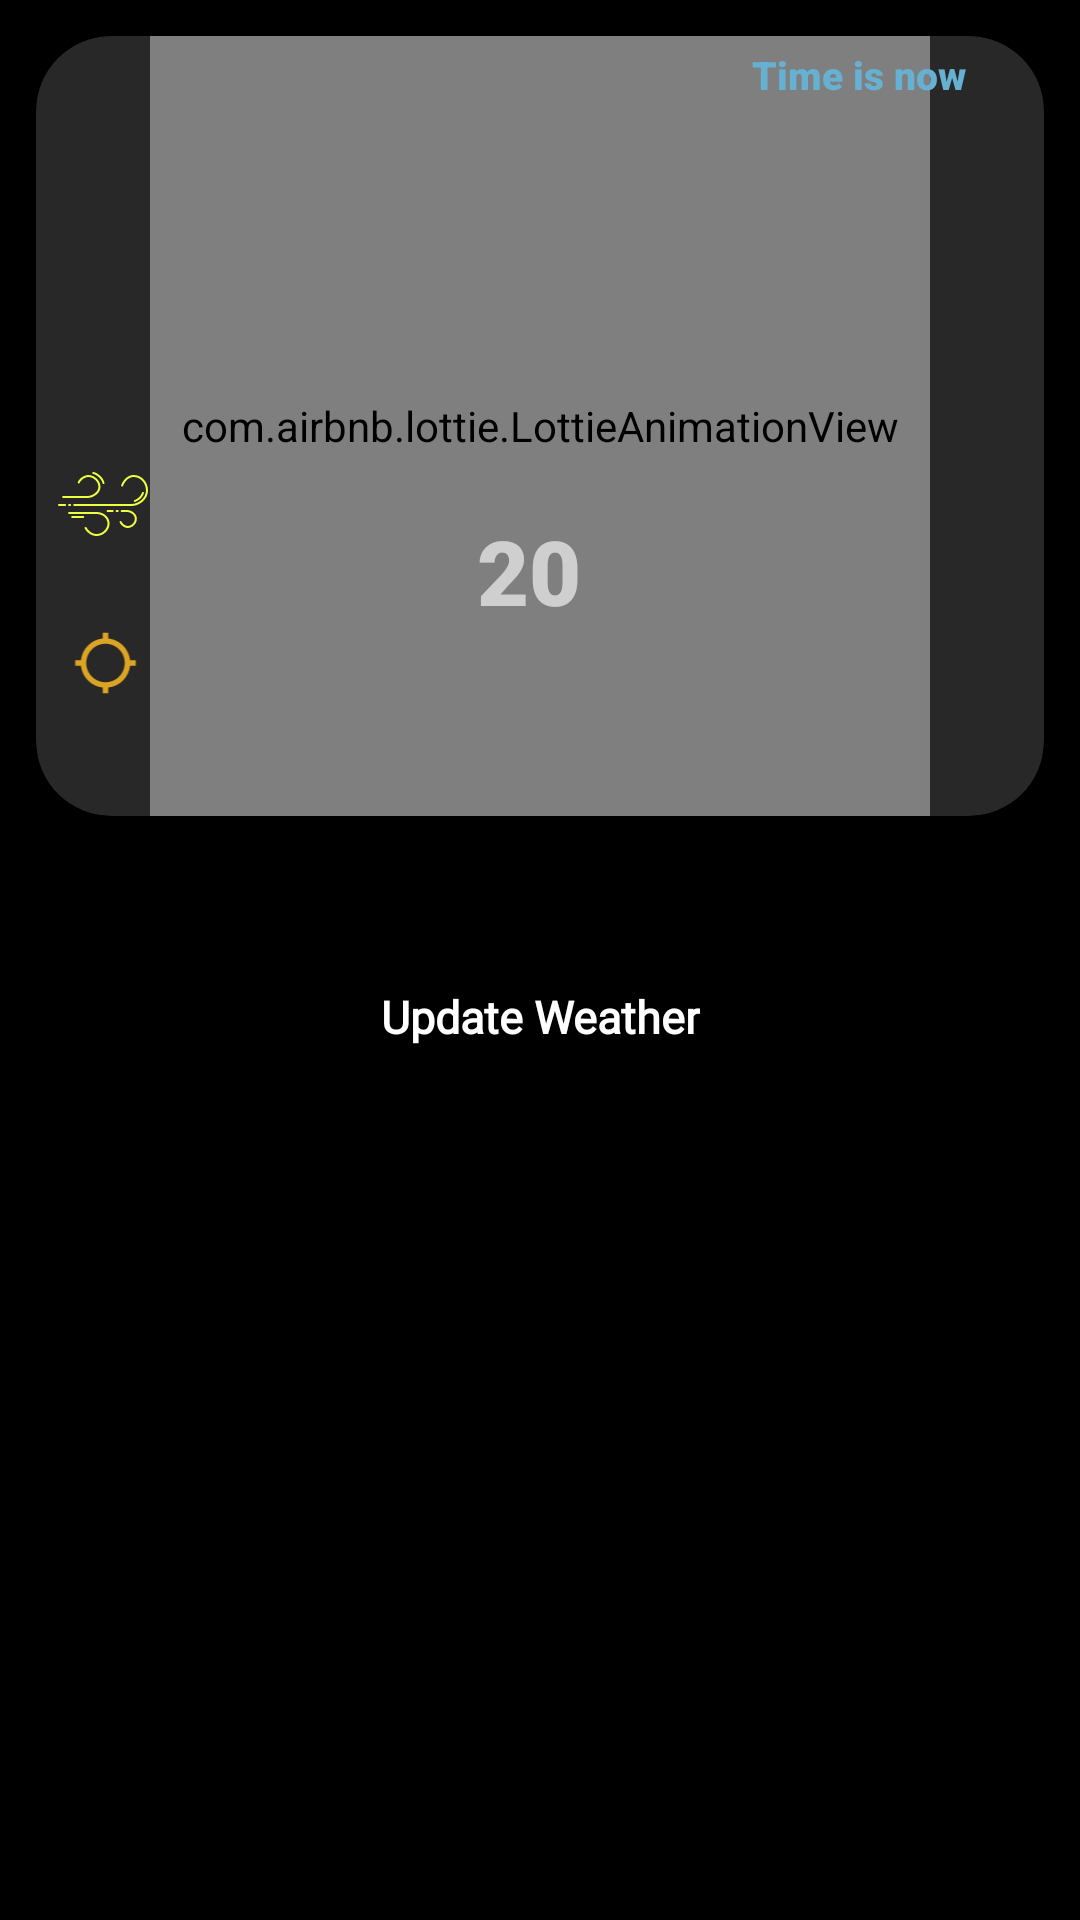

Write the Android layout XML for this screen, with the resource values it uses.
<!-- AndroidManifest.xml: application theme Theme.WeatherAppUsingOpenMeteo -->
<!-- res/layout/fragment_weather.xml -->
<?xml version="1.0" encoding="utf-8"?>
<androidx.constraintlayout.widget.ConstraintLayout xmlns:android="http://schemas.android.com/apk/res/android"
    xmlns:app="http://schemas.android.com/apk/res-auto"
    xmlns:tools="http://schemas.android.com/tools"
    android:layout_width="match_parent"
    android:layout_height="match_parent"
    tools:context=".presentation.MainActivity">

    <View
        android:id="@+id/view2"
        android:layout_width="match_parent"
        android:layout_height="match_parent"
        android:background="#000000" />
    

    <androidx.cardview.widget.CardView
        android:id="@+id/main_Cardview"
        android:layout_width="match_parent"
        android:layout_height="260dp"
        android:layout_margin="12dp"
        app:cardBackgroundColor="#292828"
        app:cardCornerRadius="25dp"
        app:cardElevation="5dp"
        app:layout_constraintBottom_toTopOf="@+id/button"
        app:layout_constraintEnd_toEndOf="parent"
        app:layout_constraintHorizontal_bias="0.0"
        app:layout_constraintStart_toStartOf="parent"
        app:layout_constraintTop_toTopOf="parent"
        app:layout_constraintVertical_bias="0.605">

        <androidx.constraintlayout.widget.ConstraintLayout
            android:layout_width="match_parent"
            android:layout_height="match_parent">


            <ImageView
                android:id="@+id/imageView"
                android:layout_width="70dp"
                android:layout_height="70dp"
                android:src="@drawable/ic_snowy"
                app:layout_constraintBottom_toBottomOf="parent"
                app:layout_constraintEnd_toEndOf="parent"
                app:layout_constraintHorizontal_bias="0.498"
                app:layout_constraintStart_toStartOf="parent"
                app:layout_constraintTop_toTopOf="parent"
                app:layout_constraintVertical_bias="0.4" />

            <com.airbnb.lottie.LottieAnimationView
                android:id="@+id/animationView"
                android:layout_width="0dp"
                android:layout_height="0dp"
                app:lottie_rawRes="@raw/sa"
                app:lottie_autoPlay="true"
                app:lottie_loop="true"
                app:layout_constraintTop_toTopOf="parent"
                app:layout_constraintBottom_toBottomOf="parent"
                app:layout_constraintStart_toStartOf="parent"
                app:layout_constraintEnd_toEndOf="parent"
                app:layout_constraintDimensionRatio="1:1"
                />

            <TextView
                android:id="@+id/textView"
                android:layout_width="wrap_content"
                android:layout_height="wrap_content"
                android:layout_marginTop="12dp"
                android:fontFamily="sans-serif-black"
                android:text="20 "
                android:textColor="#CFCFCF"
                android:textSize="30sp"
                app:layout_constraintEnd_toEndOf="parent"
                app:layout_constraintStart_toStartOf="parent"
                app:layout_constraintTop_toBottomOf="@+id/imageView" />

            <TextView
                android:id="@+id/ss"
                android:layout_width="wrap_content"
                android:layout_height="wrap_content"
                android:layout_marginBottom="28dp"
                android:fontFamily="sans-serif-black"
                android:text=""
                android:textColor="#40C4FF"
                android:textSize="18sp"
                app:layout_constraintBottom_toBottomOf="parent"
                app:layout_constraintEnd_toEndOf="parent"
                app:layout_constraintHorizontal_bias="0.498"
                app:layout_constraintStart_toStartOf="parent" />

            <TextView
                android:id="@+id/cityName"
                android:layout_width="wrap_content"
                android:layout_height="wrap_content"
                android:layout_marginTop="40dp"
                android:fontFamily="sans-serif-black"
                android:text=" "
                android:textColor="#66B0D1"
                android:textSize="22sp"
                app:layout_constraintEnd_toEndOf="parent"
                app:layout_constraintHorizontal_bias="0.474"
                app:layout_constraintStart_toStartOf="parent"
                app:layout_constraintTop_toTopOf="parent" />

            <ImageView
                android:id="@+id/windSpeed"
                android:layout_width="30dp"
                android:layout_height="24dp"
                android:layout_marginTop="144dp"
                android:src="@drawable/ic_wind"
                app:layout_constraintEnd_toStartOf="@+id/textView"
                app:layout_constraintHorizontal_bias="0.063"
                app:layout_constraintStart_toStartOf="parent"
                app:layout_constraintTop_toTopOf="parent" />

            <ImageView
                android:id="@+id/windDirection"
                android:layout_width="25dp"
                android:layout_height="22dp"
                android:layout_marginBottom="40dp"
                android:src="@drawable/wind_direction"
                app:layout_constraintBottom_toBottomOf="parent"
                app:layout_constraintEnd_toStartOf="@+id/ss"
                app:layout_constraintHorizontal_bias="0.076"
                app:layout_constraintStart_toStartOf="parent" />

            <TextView
                android:id="@+id/windSpeedText"
                android:layout_width="wrap_content"
                android:layout_height="wrap_content"
                android:text=""
                android:textSize="16sp"
                android:textColor="#D6D6D6"
                app:layout_constraintBottom_toBottomOf="parent"
                app:layout_constraintEnd_toStartOf="@+id/textView"
                app:layout_constraintHorizontal_bias="0.063"
                app:layout_constraintStart_toEndOf="@+id/windSpeed"
                app:layout_constraintTop_toTopOf="parent"
                app:layout_constraintVertical_bias="0.597" />

            <TextView
                android:id="@+id/windDirectionText"
                android:layout_width="wrap_content"
                android:layout_height="wrap_content"
                android:text=""
                android:textSize="16sp"
                android:textColor="#D6D6D6"
                app:layout_constraintBottom_toBottomOf="parent"
                app:layout_constraintEnd_toStartOf="@+id/ss"
                app:layout_constraintHorizontal_bias="0.139"
                app:layout_constraintStart_toEndOf="@+id/windDirection"
                app:layout_constraintTop_toTopOf="parent"
                app:layout_constraintVertical_bias="0.821" />

            <TextView
                android:id="@+id/timeText"
                android:layout_width="wrap_content"
                android:layout_height="wrap_content"
                android:layout_marginTop="4dp"
                android:fontFamily="sans-serif-black"
                android:text="Time is now "
                android:textColor="#66B0D1"
                android:textSize="13sp"
                app:layout_constraintEnd_toEndOf="parent"
                app:layout_constraintHorizontal_bias="0.771"
                app:layout_constraintStart_toEndOf="@+id/cityName"
                app:layout_constraintTop_toTopOf="parent" />

        </androidx.constraintlayout.widget.ConstraintLayout>
    </androidx.cardview.widget.CardView>


    <Button
        android:id="@+id/button"
        android:layout_width="wrap_content"
        android:layout_height="50dp"
        android:layout_margin="30dp"
        android:background="@drawable/custom_button"
        android:fontFamily="@font/allerta"
        android:text="Update Weather"
        android:textAllCaps="false"
        android:textColor="#FFFFFF"
        android:textSize="15sp"
        android:textStyle="bold"
        app:layout_constraintBottom_toTopOf="@+id/recyclerview_horizontal"
        app:layout_constraintEnd_toEndOf="parent"
        app:layout_constraintStart_toStartOf="parent"
        app:layout_constraintTop_toBottomOf="@+id/main_Cardview"
        app:layout_constraintVertical_bias="0.869" />

    <androidx.recyclerview.widget.RecyclerView
        android:id="@+id/recyclerview_horizontal"
        android:layout_width="match_parent"
        android:layout_marginTop="50dp"
        android:layout_height="0dp"
        android:layout_marginStart="4dp"
        android:layout_marginBottom="128dp"
        android:orientation="horizontal"
        app:layoutManager="androidx.recyclerview.widget.LinearLayoutManager"
        app:layout_constraintBottom_toBottomOf="parent"
        app:layout_constraintTop_toBottomOf="@+id/button"
        app:layout_constraintStart_toStartOf="parent"
     />


</androidx.constraintlayout.widget.ConstraintLayout>
<!-- resources referenced by this layout -->
<resources>
  <!-- drawable ic_wind: vector/xml drawable (drawable, 2199 chars, omitted) -->
  <!-- drawable wind_direction (drawable) -->
  <vector android:height="24dp" android:tint="#DBA423"
      android:viewportHeight="24" android:viewportWidth="24"
      android:width="24dp" xmlns:android="http://schemas.android.com/apk/res/android">
      <path android:fillColor="@android:color/white" android:pathData="M20.94,11c-0.46,-4.17 -3.77,-7.48 -7.94,-7.94V1h-2v2.06C6.83,3.52 3.52,6.83 3.06,11H1v2h2.06c0.46,4.17 3.77,7.48 7.94,7.94V23h2v-2.06c4.17,-0.46 7.48,-3.77 7.94,-7.94H23v-2h-2.06zM12,19c-3.87,0 -7,-3.13 -7,-7s3.13,-7 7,-7 7,3.13 7,7 -3.13,7 -7,7z"/>
  </vector>
  <style name="Theme.WeatherAppUsingOpenMeteo" parent="Theme.MaterialComponents.DayNight.NoActionBar">
          
          <item name="colorPrimary">#DADADA</item>
          <item name="colorPrimaryVariant">#000000</item>
          <item name="colorOnPrimary">#F89B9B</item>
          
          <item name="colorSecondary">@color/teal_200</item>
          <item name="colorSecondaryVariant">@color/teal_700</item>
          <item name="colorOnSecondary">@color/black</item>
          
          <item name="android:statusBarColor">?attr/colorPrimaryVariant</item>
          
      </style>
  <color name="teal_200">#FF03DAC5</color>
  <color name="teal_700">#FF018786</color>
  <color name="black">#FF000000</color>
</resources>
